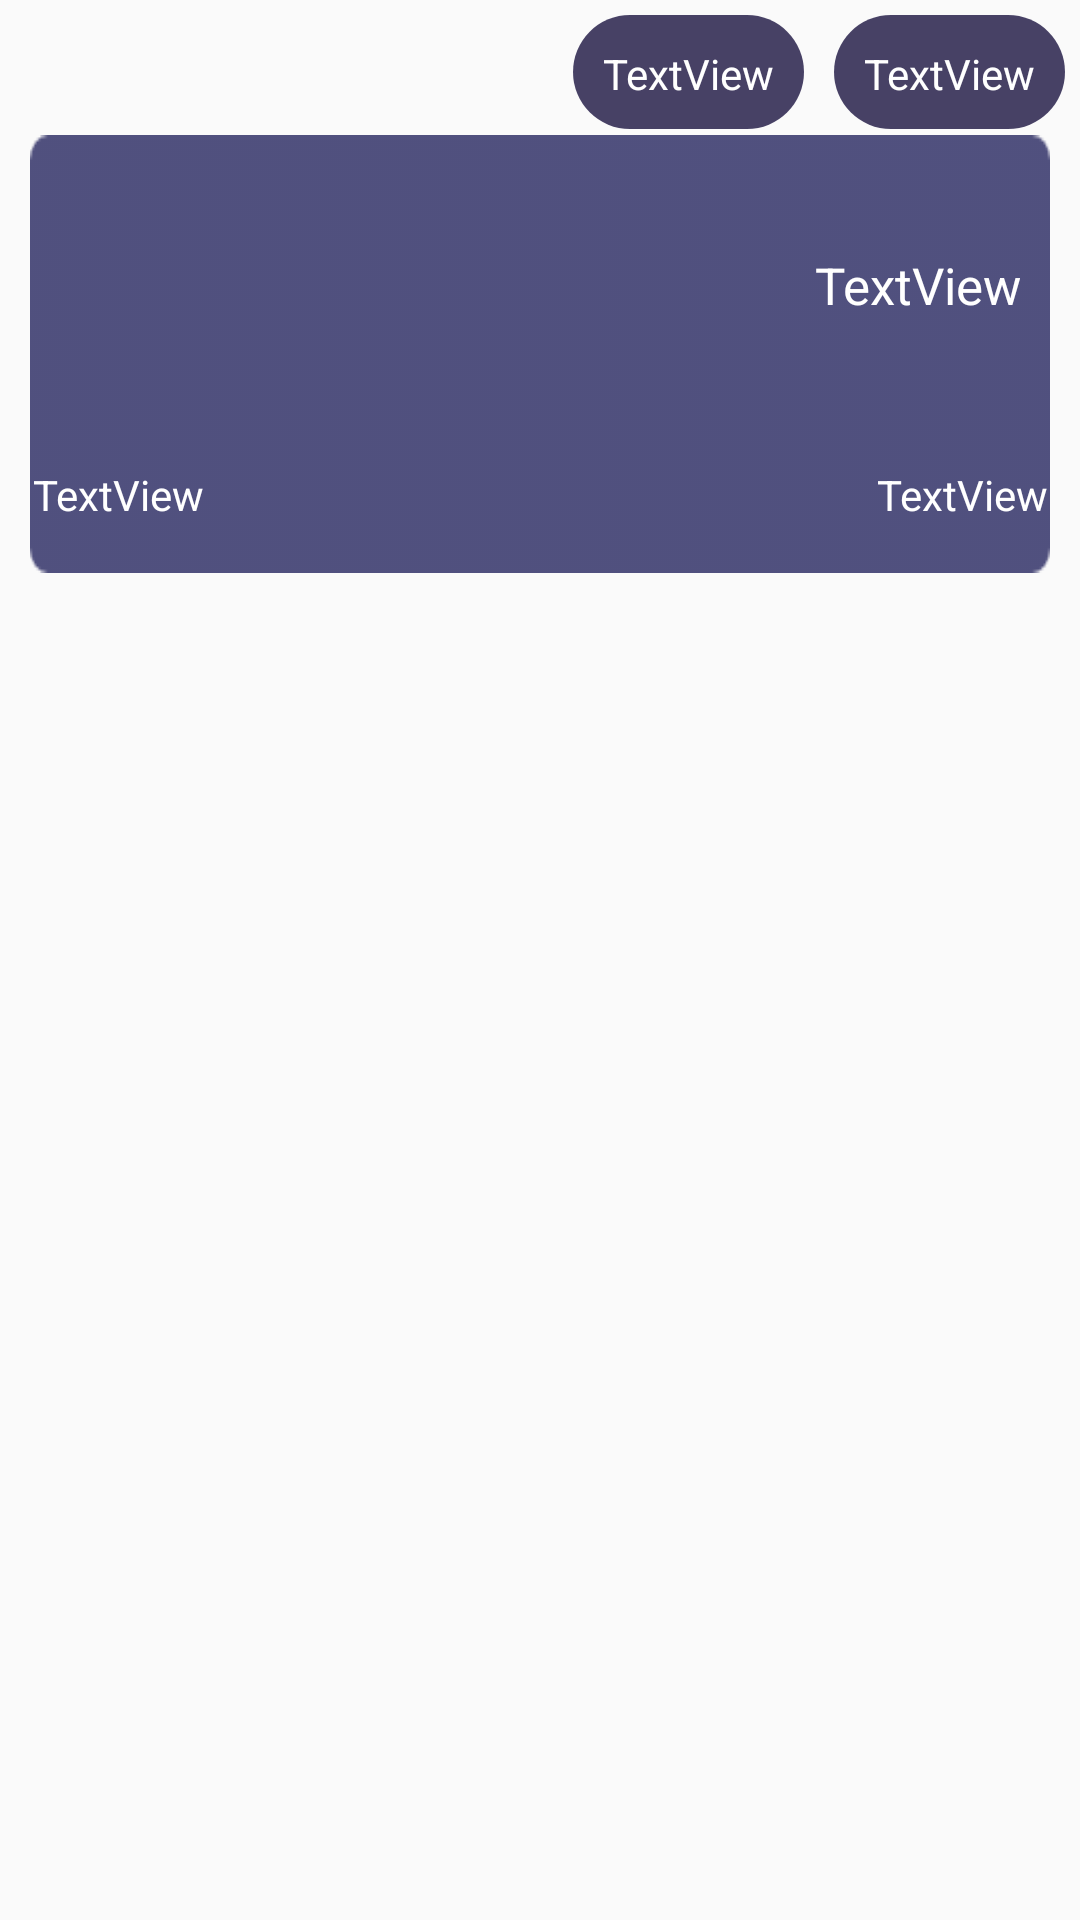

Reconstruct the res/layout file that produces this screen, plus the resources it refers to.
<!-- AndroidManifest.xml: application theme Theme.AppCompat.Light.NoActionBar.FullScreen -->
<!-- res/layout/contact_item.xml -->
<?xml version="1.0" encoding="utf-8"?>

<LinearLayout
    xmlns:android="http://schemas.android.com/apk/res/android"
    xmlns:app="http://schemas.android.com/apk/res-auto"
    xmlns:tools="http://schemas.android.com/tools"
    android:id="@+id/lnrRoot"
    android:layout_width="match_parent"
    android:layout_height="wrap_content"
    android:paddingLeft="5dp"
    android:paddingRight="5dp"
    android:paddingTop="5dp"
    android:orientation="vertical"
    android:clipToPadding="false"
    android:weightSum="100">

    <LinearLayout
        android:layout_width="match_parent"
        android:layout_height="38dp"
        android:gravity="right"
        android:orientation="horizontal"
        android:weightSum="100">

        <TextView
            android:id="@+id/famili"
            android:layout_width="wrap_content"
            android:layout_height="wrap_content"
            android:layout_marginLeft="10dp"
            android:background="@drawable/rounded_user"
            android:padding="10dp"
            android:text="TextView"
            android:textColor="#FFF"
            android:textSize="14sp" />

        <TextView
            android:id="@+id/name"
            android:layout_width="wrap_content"
            android:layout_height="wrap_content"
            android:layout_marginLeft="10dp"
            android:background="@drawable/rounded_user"
            android:padding="10dp"
            android:text="TextView"
            android:textColor="#FFF"
            android:textSize="14sp" />

    </LinearLayout>

    <LinearLayout
        android:layout_width="match_parent"
        android:layout_height="wrap_content"
        android:layout_marginLeft="5dp"
        android:layout_marginRight="5dp"
        android:layout_marginTop="2dp"
        android:background="@drawable/item"
        android:orientation="vertical">

        <TextView
            android:id="@+id/emailAddress"
            android:layout_width="match_parent"
            android:layout_height="100dp"
            android:gravity="right|center_vertical"
            android:paddingLeft="15dp"
            android:paddingRight="10dp"
            android:text="TextView"
            android:textAppearance="@style/Base.DialogWindowTitle.AppCompat"
            android:textColor="#FFF"
            android:textSize="17sp"

            />

        <LinearLayout
            android:layout_width="match_parent"
            android:layout_height="40dp"
            android:gravity="right"
            android:orientation="horizontal"
            android:weightSum="100">


            <TextView
                android:id="@+id/phoneNumber"
                android:layout_width="0dp"
                android:layout_height="match_parent"
                android:layout_weight="40"
                android:gravity="center_vertical|left"
                android:text="TextView"
                android:textColor="#FFF"
                android:paddingLeft="1dp"
                android:paddingRight="1dp"
                />

            <TextView
                android:id="@+id/mobileNumber"
                android:layout_width="0dp"
                android:layout_height="match_parent"
                android:layout_weight="60"
                android:gravity="center_vertical|right"
                android:paddingRight="1dp"
                android:paddingLeft="1dp"
                android:text="TextView"
                android:textColor="#FFF"
                android:layout_gravity="right"
                />
        </LinearLayout>

    </LinearLayout>

</LinearLayout>
<!-- resources referenced by this layout -->
<resources>
  <!-- drawable item: png bitmap (drawable, 768 bytes) -->
  <!-- drawable rounded_user (drawable) -->
  <?xml version="1.0" encoding="utf-8"?>
  
  <shape xmlns:android="http://schemas.android.com/apk/res/android"
         android:shape="rectangle">
      <solid android:color="#be0c0433" />
  
      <corners android:radius="20dp"/>
  </shape>
  <style name="Theme.AppCompat.Light.NoActionBar.FullScreen" parent="@style/Theme.AppCompat.Light">
          <item name="windowNoTitle">true</item>
          <item name="windowActionBar">false</item>
          <item name="android:windowFullscreen">true</item>
          <item name="android:windowContentOverlay">@null</item>
      </style>
</resources>
